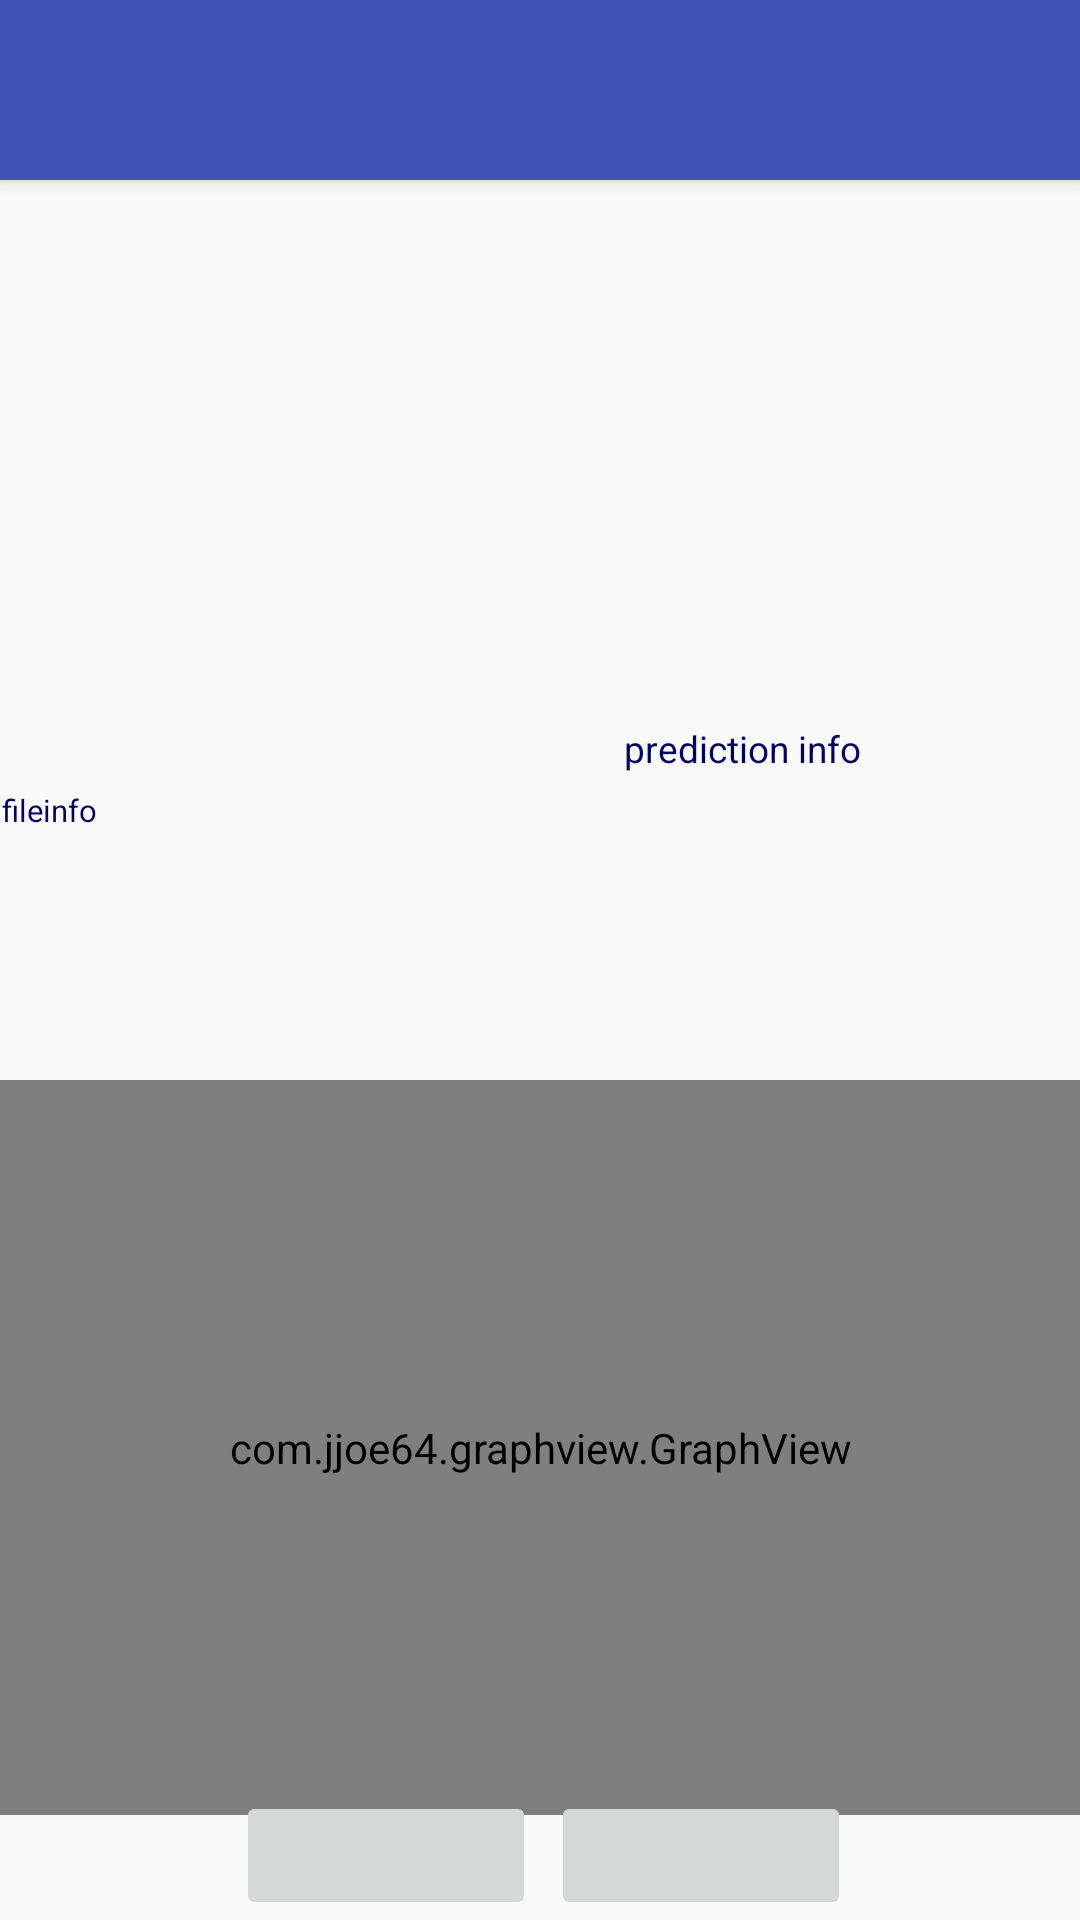

Android layout source for this screen:
<!-- AndroidManifest.xml: application theme NoActionBar -->
<!-- res/layout/activity_graph_view.xml -->
<?xml version="1.0" encoding="utf-8"?>
<android.support.constraint.ConstraintLayout xmlns:android="http://schemas.android.com/apk/res/android"
    xmlns:app="http://schemas.android.com/apk/res-auto"
    xmlns:tools="http://schemas.android.com/tools"
    android:layout_width="match_parent"
    android:layout_height="match_parent"
    tools:context=".Graph_view">

    <ImageView
        android:id="@+id/image_view_assets"
        android:layout_width="370dp"
        android:layout_height="244dp"
        android:layout_margin="20dp"
        android:scaleType="fitXY"
        app:layout_constraintBottom_toBottomOf="parent"
        app:layout_constraintEnd_toEndOf="parent"
        app:layout_constraintStart_toStartOf="parent"
        app:layout_constraintTop_toTopOf="parent"
        app:layout_constraintVertical_bias="0.09" />

    <include
        layout="@layout/toolbar"
        android:id="@+id/my_toolbar">
    </include>


    <TextView
        android:id="@+id/fileinfo"
        android:layout_width="258dp"
        android:layout_height="115dp"
        android:text="fileinfo"
        android:textColor="@color/colorBlue"
        android:textSize="5pt"
        app:layout_constraintBottom_toBottomOf="parent"
        app:layout_constraintEnd_toEndOf="parent"
        app:layout_constraintHorizontal_bias="0.006"
        app:layout_constraintStart_toStartOf="parent"
        app:layout_constraintTop_toTopOf="parent"
        app:layout_constraintVertical_bias="0.501" />

    <TextView
        android:id="@+id/predictioninfo"
        android:layout_width="152dp"
        android:layout_height="119dp"
        android:layout_marginBottom="280dp"
        android:text="prediction info"
        android:textColor="@color/colorBlue"
        android:textSize="6pt"
        app:layout_constraintBottom_toBottomOf="parent"
        app:layout_constraintEnd_toEndOf="parent"
        app:layout_constraintHorizontal_bias="1.0"
        app:layout_constraintStart_toStartOf="parent" />

    <com.jjoe64.graphview.GraphView
        android:id="@+id/graph"
        android:layout_width="match_parent"
        android:layout_height="245dp"
        app:layout_constraintBottom_toBottomOf="parent"
        app:layout_constraintEnd_toEndOf="parent"
        app:layout_constraintHorizontal_bias="0.0"
        app:layout_constraintStart_toStartOf="parent"
        app:layout_constraintTop_toTopOf="parent"
        app:layout_constraintVertical_bias="0.911" />

    <ImageButton
        android:id="@+id/forward_button"
        android:layout_width="100dp"
        android:layout_height="43dp"
        android:text="forward"
        android:src="@drawable/arrow"
        android:rotation="180"
        app:layout_constraintBottom_toBottomOf="parent"
        app:layout_constraintEnd_toEndOf="parent"
        app:layout_constraintHorizontal_bias="0.707"
        app:layout_constraintStart_toStartOf="parent"
        app:layout_constraintTop_toTopOf="parent"
        app:layout_constraintVertical_bias="1.0" />

    <ImageButton
        android:id="@+id/back_button"
        android:layout_width="100dp"
        android:layout_height="43dp"
        android:src="@drawable/arrow"
        app:layout_constraintBottom_toBottomOf="parent"
        app:layout_constraintEnd_toEndOf="parent"
        app:layout_constraintHorizontal_bias="0.302"
        app:layout_constraintStart_toStartOf="parent"
        app:layout_constraintTop_toTopOf="parent"
        app:layout_constraintVertical_bias="1.0" />



</android.support.constraint.ConstraintLayout>
<!-- res/layout/toolbar.xml (included above) -->
<?xml version="1.0" encoding="utf-8"?>
<android.support.v7.widget.Toolbar xmlns:android="http://schemas.android.com/apk/res/android"
    xmlns:app="http://schemas.android.com/apk/res-auto"
    android:id="@+id/my_toolbar"
    android:layout_width="match_parent"
    android:layout_height="60dp"
    android:background="?attr/colorPrimary"
    android:elevation="4dp"
    android:theme="@style/ThemeOverlay.AppCompat.ActionBar"
    app:popupTheme="@style/ThemeOverlay.AppCompat.Light">

</android.support.v7.widget.Toolbar>
<!-- resources referenced by this layout -->
<resources>
  <color name="colorBlue">#020360</color>
  <style name="NoActionBar" parent="Theme.AppCompat.Light.NoActionBar">
          <item name="android:windowActionBar">false</item>
          <item name="android:windowNoTitle">true</item>
          <item name="android:windowContentOverlay">@null</item>
  
          <item name="android:windowDrawsSystemBarBackgrounds">true</item>
          <item name="android:statusBarColor">@android:color/transparent</item>
          <item name="android:windowTranslucentStatus">true</item>
  
          <item name="colorPrimary">@color/colorPrimary</item>
          <item name="colorPrimaryDark">@color/colorPrimaryDark</item>
          <item name="colorAccent">@color/colorAccent</item>
      </style>
  <color name="colorPrimary">#3F51B5</color>
  <color name="colorPrimaryDark">#303F9F</color>
  <color name="colorAccent">#FF4081</color>
</resources>
